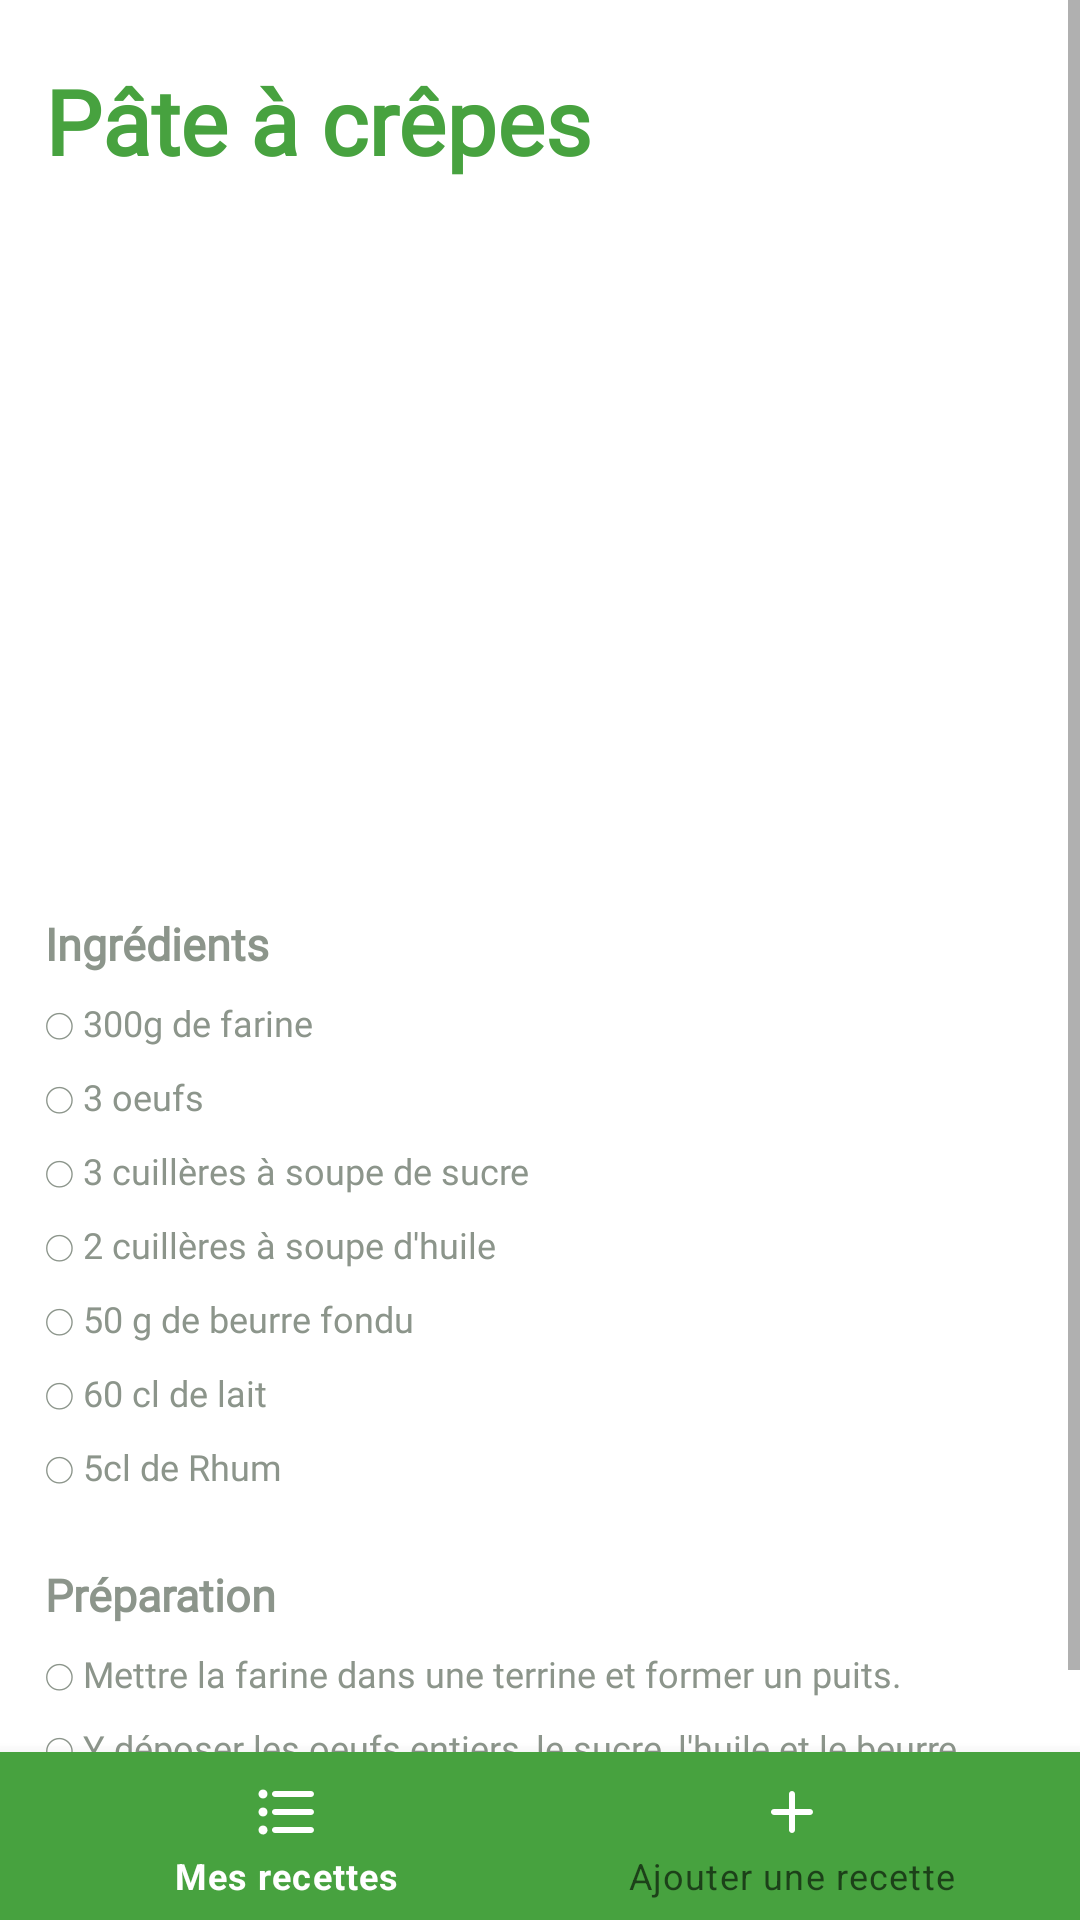

Write the Android layout XML for this screen, with the resource values it uses.
<!-- AndroidManifest.xml: application theme Theme.ReciList -->
<!-- res/layout/recette_crepes.xml -->
<?xml version="1.0" encoding="utf-8"?>
<androidx.constraintlayout.widget.ConstraintLayout
    xmlns:android="http://schemas.android.com/apk/res/android"
    xmlns:app="http://schemas.android.com/apk/res-auto"
    xmlns:tools="http://schemas.android.com/tools"
    android:layout_width="match_parent"
    android:layout_height="match_parent"
    tools:context="fr.iutlens.bucamppodevin.recilist.PageCrepes">

    <ScrollView
        android:id="@+id/recycler"
        android:layout_width="match_parent"
        android:layout_height="match_parent">

        <LinearLayout
            android:layout_width="match_parent"
            android:layout_height="wrap_content"
            android:orientation="vertical">


        <TextView
        android:id="@+id/textView3"
        android:layout_width="match_parent"
        android:layout_height="wrap_content"
        android:layout_marginLeft="15dp"
        android:layout_marginTop="20dp"
        android:layout_marginRight="15dp"
        android:fontFamily="@font/montserrat"
        android:textColor=" #47A23F"
        android:textSize="30sp"
        android:textStyle="bold"
        app:layout_constraintBottom_toTopOf="@+id/bottom_navigation"
        app:layout_constraintTop_toTopOf="parent"
        app:layout_constraintVertical_bias="0.019"
        android:text="Pâte à crêpes" />

    <ImageView
        android:id="@+id/imageView"
        android:layout_width="match_parent"
        android:layout_height="200dp"
        android:layout_marginLeft="15dp"
        android:layout_marginTop="20dp"
        android:layout_marginRight="15dp"
        android:scaleType="centerCrop"
        app:layout_constraintEnd_toEndOf="parent"
        app:layout_constraintStart_toStartOf="parent"
        app:layout_constraintTop_toBottomOf="@+id/textView3"
        app:srcCompat="@drawable/crepes" />

    <TextView
        android:id="@+id/textView4"
        android:layout_width="match_parent"
        android:layout_height="wrap_content"
        android:fontFamily="@font/montserrat"
        android:textColor=" #8C958B"
        android:textSize="15sp"
        android:textStyle="bold"
        android:layout_marginTop="24dp"
        android:layout_marginLeft="15dp"
        android:layout_marginRight="15dp"
        app:layout_constraintEnd_toEndOf="parent"
        app:layout_constraintStart_toStartOf="parent"
        app:layout_constraintTop_toBottomOf="@+id/imageView"
        android:text="Ingrédients" />

    <TextView
        android:id="@+id/textView5"
        android:layout_width="match_parent"
        android:layout_height="wrap_content"
        android:layout_marginLeft="15dp"
        android:layout_marginTop="8dp"
        android:layout_marginRight="15dp"
        android:fontFamily="@font/montserrat"
        android:textColor="#8C958B"
        android:textSize="12sp"
        app:layout_constraintEnd_toEndOf="parent"
        app:layout_constraintStart_toStartOf="parent"
        app:layout_constraintTop_toBottomOf="@+id/textView4"
        android:text="◯ 300g de farine" />

    <TextView
        android:id="@+id/textView6"
        android:layout_width="match_parent"
        android:layout_height="wrap_content"
        android:layout_marginLeft="15dp"
        android:layout_marginTop="8dp"
        android:layout_marginRight="15dp"
        android:fontFamily="@font/montserrat"
        android:textColor="#8C958B"
        android:textSize="12sp"
        app:layout_constraintEnd_toEndOf="parent"
        app:layout_constraintStart_toStartOf="parent"
        app:layout_constraintTop_toBottomOf="@+id/textView5"
        android:text="◯ 3 oeufs" />

    <TextView
        android:id="@+id/textView7"
        android:layout_width="match_parent"
        android:layout_height="wrap_content"
        android:layout_marginLeft="15dp"
        android:layout_marginTop="8dp"
        android:layout_marginRight="15dp"
        android:fontFamily="@font/montserrat"
        android:textColor="#8C958B"
        android:textSize="12sp"
        app:layout_constraintEnd_toEndOf="parent"
        app:layout_constraintStart_toStartOf="parent"
        app:layout_constraintTop_toBottomOf="@+id/textView6"
        android:text="◯ 3 cuillères à soupe de sucre" />

    <TextView
        android:id="@+id/textView8"
        android:layout_width="match_parent"
        android:layout_height="wrap_content"
        android:layout_marginLeft="15dp"
        android:layout_marginTop="8dp"
        android:layout_marginRight="15dp"
        android:fontFamily="@font/montserrat"
        android:textColor="#8C958B"
        android:textSize="12sp"
        app:layout_constraintEnd_toEndOf="parent"
        app:layout_constraintStart_toStartOf="parent"
        app:layout_constraintTop_toBottomOf="@+id/textView7"
        android:text="◯ 2 cuillères à soupe d'huile" />

    <TextView
        android:id="@+id/textView9"
        android:layout_width="match_parent"
        android:layout_height="wrap_content"
        android:layout_marginLeft="15dp"
        android:layout_marginTop="8dp"
        android:layout_marginRight="15dp"
        android:fontFamily="@font/montserrat"
        android:textColor="#8C958B"
        android:textSize="12sp"
        app:layout_constraintEnd_toEndOf="parent"
        app:layout_constraintStart_toStartOf="parent"
        app:layout_constraintTop_toBottomOf="@+id/textView8"
        android:text="◯ 50 g de beurre fondu"
        />

    <TextView
        android:id="@+id/textView10"
        android:layout_width="match_parent"
        android:layout_height="wrap_content"
        android:layout_marginLeft="15dp"
        android:layout_marginTop="8dp"
        android:layout_marginRight="15dp"
        android:fontFamily="@font/montserrat"
        android:textColor="#8C958B"
        android:textSize="12sp"
        app:layout_constraintEnd_toEndOf="parent"
        app:layout_constraintStart_toStartOf="parent"
        app:layout_constraintTop_toBottomOf="@+id/textView9"
        android:text="◯ 60 cl de lait"
        />

    <TextView
        android:id="@+id/textView11"
        android:layout_width="match_parent"
        android:layout_height="wrap_content"
        android:layout_marginLeft="15dp"
        android:layout_marginTop="8dp"
        android:layout_marginRight="15dp"
        android:fontFamily="@font/montserrat"
        android:textColor="#8C958B"
        android:textSize="12sp"
        app:layout_constraintEnd_toEndOf="parent"
        app:layout_constraintStart_toStartOf="parent"
        app:layout_constraintTop_toBottomOf="@+id/textView10"
        android:text="◯ 5cl de Rhum"
        />

    <TextView
        android:id="@+id/textView12"
        android:layout_width="match_parent"
        android:layout_height="wrap_content"
        android:fontFamily="@font/montserrat"
        android:textColor=" #8C958B"
        android:textSize="15sp"
        android:textStyle="bold"
        android:layout_marginTop="24dp"
        android:layout_marginLeft="15dp"
        android:layout_marginRight="15dp"
        app:layout_constraintEnd_toEndOf="parent"
        app:layout_constraintStart_toStartOf="parent"
        app:layout_constraintTop_toBottomOf="@+id/textView11"
        android:text="Préparation" />


    <TextView
        android:id="@+id/textView13"
        android:layout_width="match_parent"
        android:layout_height="wrap_content"
        android:fontFamily="@font/montserrat"
        android:textColor="#8C958B"
        android:textSize="12sp"
        android:layout_marginLeft="15dp"
        android:layout_marginTop="8dp"
        android:layout_marginRight="15dp"
        app:layout_constraintEnd_toEndOf="parent"
        app:layout_constraintStart_toStartOf="parent"
        app:layout_constraintTop_toBottomOf="@+id/textView12"
        android:text="◯ Mettre la farine dans une terrine et former un puits." />

    <TextView
        android:id="@+id/textView14"
        android:layout_width="match_parent"
        android:layout_height="wrap_content"
        android:fontFamily="@font/montserrat"
        android:textColor="#8C958B"
        android:textSize="12sp"
        android:layout_marginLeft="15dp"
        android:layout_marginTop="8dp"
        android:layout_marginRight="15dp"
        app:layout_constraintEnd_toEndOf="parent"
        app:layout_constraintStart_toStartOf="parent"
        app:layout_constraintTop_toBottomOf="@+id/textView13"
        android:text="◯ Y déposer les oeufs entiers, le sucre, l'huile et le beurre." />

    <TextView
        android:id="@+id/textView15"
        android:layout_width="match_parent"
        android:layout_height="wrap_content"
        android:fontFamily="@font/montserrat"
        android:textColor="#8C958B"
        android:textSize="12sp"
        android:layout_marginLeft="15dp"
        android:layout_marginTop="8dp"
        android:layout_marginRight="15dp"
        app:layout_constraintEnd_toEndOf="parent"
        app:layout_constraintStart_toStartOf="parent"
        app:layout_constraintTop_toBottomOf="@+id/textView14"
        android:text="◯ Mélanger délicatement avec un fouet en ajoutant au fur et à mesure le lait. La pâte ainsi obtenue doit avoir une consistance d'un liquide légèrement épais." />

    <TextView
        android:id="@+id/textView16"
        android:layout_width="match_parent"
        android:layout_height="wrap_content"
        android:fontFamily="@font/montserrat"
        android:textColor="#8C958B"
        android:textSize="12sp"
        android:layout_marginLeft="15dp"
        android:layout_marginTop="8dp"
        android:layout_marginRight="15dp"
        app:layout_constraintEnd_toEndOf="parent"
        app:layout_constraintStart_toStartOf="parent"
        app:layout_constraintTop_toBottomOf="@+id/textView15"
        android:text="◯ Parfumer de rhum." />

    <TextView
        android:id="@+id/textView17"
        android:layout_width="match_parent"
        android:layout_height="wrap_content"
        android:fontFamily="@font/montserrat"
        android:textColor="#8C958B"
        android:textSize="12sp"
        android:layout_marginLeft="15dp"
        android:layout_marginTop="8dp"
        android:layout_marginRight="15dp"
        app:layout_constraintEnd_toEndOf="parent"
        app:layout_constraintStart_toStartOf="parent"
        app:layout_constraintTop_toBottomOf="@+id/textView16"
        android:text="◯ Faire chauffer une poêle antiadhésive et la huiler très légèrement. Y verser une louche de pâte, la répartir dans la poêle puis attendre qu'elle soit cuite d'un côté avant de la retourner. Cuire ainsi toutes les crêpes à feu doux." />


</LinearLayout>
    </ScrollView>

    <com.google.android.material.bottomnavigation.BottomNavigationView
        android:id="@+id/bottom_navigation"
        android:layout_width="match_parent"
        android:layout_height="wrap_content"
        android:background="#47A23F"
        app:itemIconTint="#FFFFFF"
        app:layout_constraintBottom_toBottomOf="parent"
        app:layout_constraintLeft_toLeftOf="parent"
        app:layout_constraintRight_toRightOf="parent"
        app:menu="@menu/menu" />

</androidx.constraintlayout.widget.ConstraintLayout>
<!-- resources referenced by this layout -->
<resources>
  <style name="Theme.ReciList" parent="Theme.MaterialComponents.Light.NoActionBar">
          
          <item name="colorPrimary">#FFFFFF</item>
          <item name="colorPrimaryVariant">#47A23F</item>
          <item name="colorOnPrimary">@color/white</item>
  
          
          <item name="colorSecondary">@color/teal_200</item>
          <item name="colorSecondaryVariant">@color/teal_700</item>
          <item name="colorOnSecondary">@color/black</item>
  
          
          <item name="android:statusBarColor" tools:targetApi="l">?attr/colorPrimaryVariant</item>
  
          
      </style>
  <!-- not gathered from this repository: default colours our renderer supplied (Android Studio template values) -->
  <color name="teal_200">#FF03DAC5</color>
  <color name="teal_700">#FF018786</color>
  <color name="black">#FF000000</color>
  <color name="white">#FFFFFFFF</color>
</resources>
